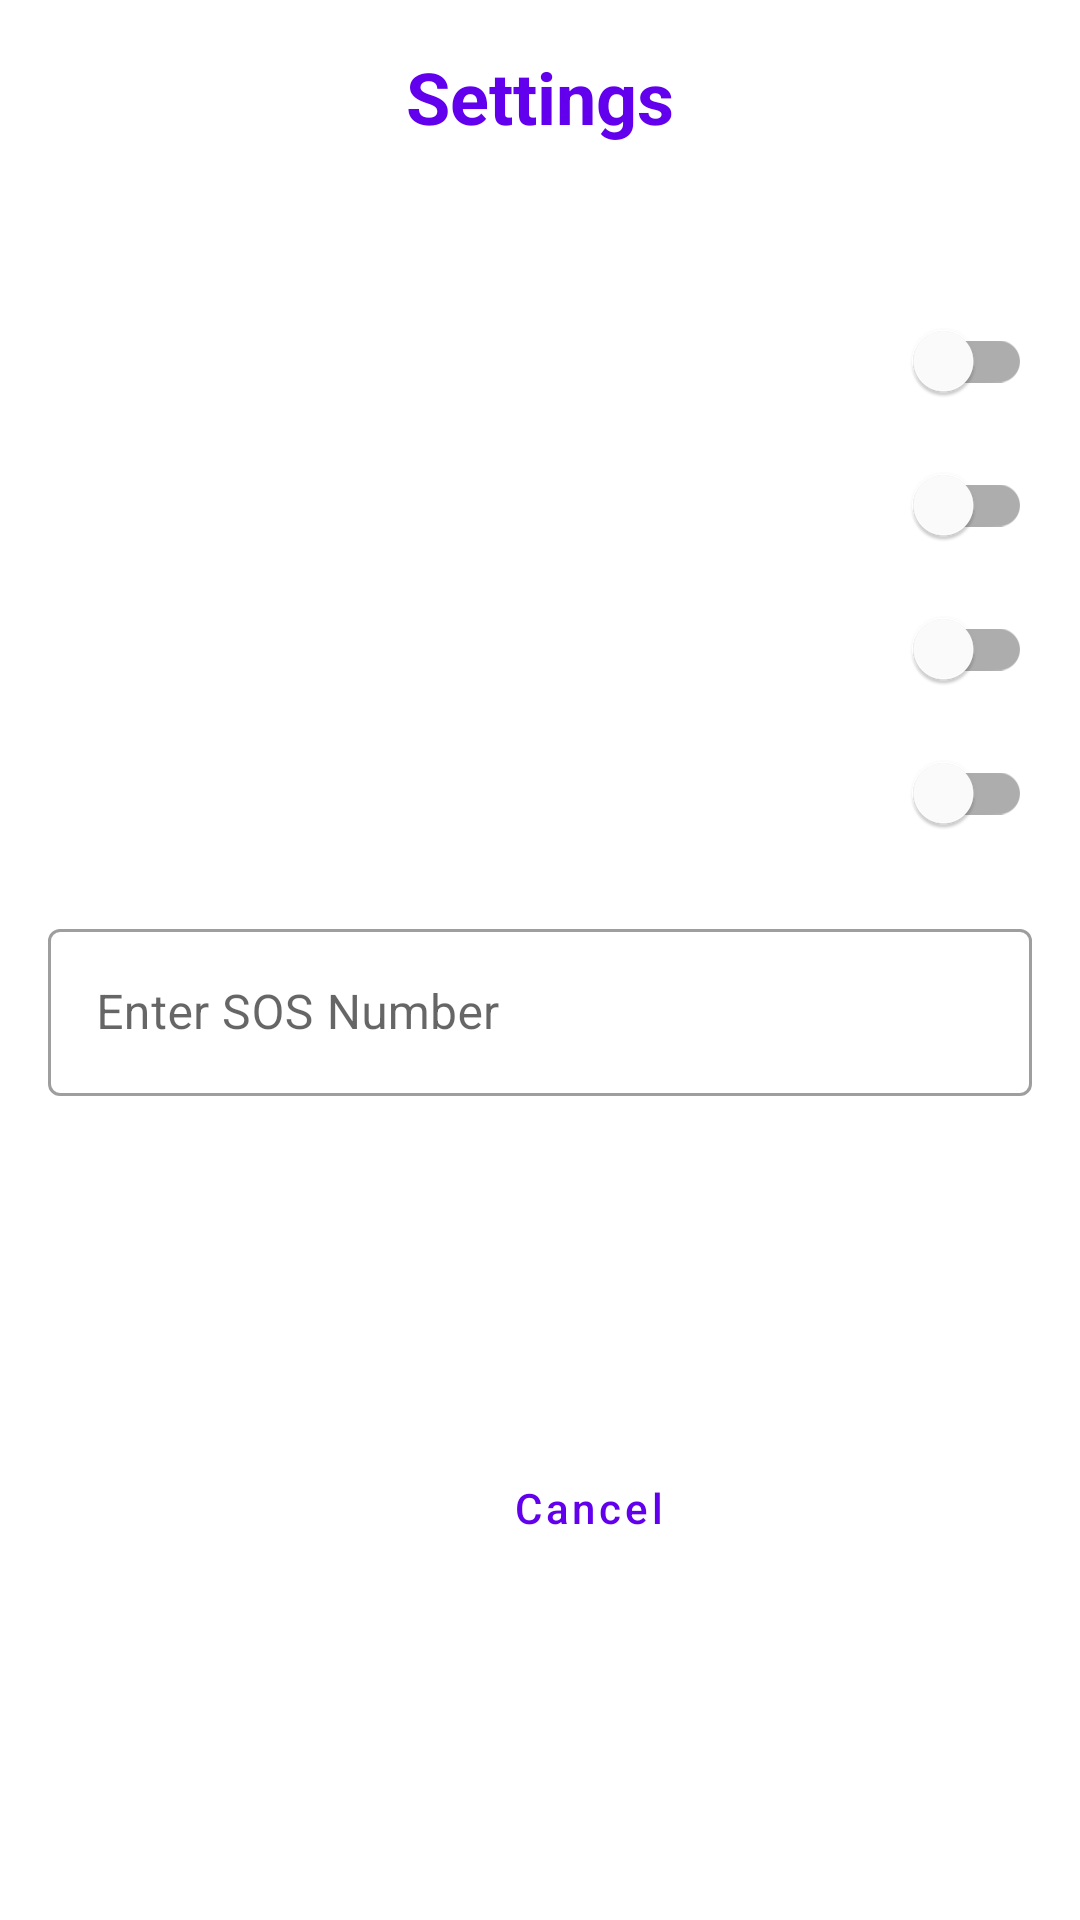

Write the Android layout XML for this screen, with the resource values it uses.
<!-- AndroidManifest.xml: application theme Theme.FlashlightAdvance -->
<!-- res/layout/fragment_sos_setting.xml -->
<?xml version="1.0" encoding="utf-8"?>
<androidx.constraintlayout.widget.ConstraintLayout xmlns:android="http://schemas.android.com/apk/res/android"
    xmlns:app="http://schemas.android.com/apk/res-auto"
    xmlns:tools="http://schemas.android.com/tools"
    android:id="@+id/sos_dialog"
    android:layout_width="match_parent"
    android:layout_height="wrap_content"
    app:cardCornerRadius="10dp">

    <TextView
        android:id="@+id/header_title"
        android:layout_width="wrap_content"
        android:layout_height="wrap_content"
        android:layout_margin="16dp"
        android:text="Settings"
        android:textColor="?attr/colorPrimary"
        android:textSize="24sp"
        android:textStyle="bold"
        app:layout_constraintEnd_toEndOf="parent"
        app:layout_constraintStart_toStartOf="parent"
        app:layout_constraintTop_toTopOf="parent" />

    <com.google.android.material.textfield.TextInputLayout
        android:id="@+id/sos_name"
        style="@style/Widget.MaterialComponents.TextInputLayout.OutlinedBox"
        android:layout_width="match_parent"
        android:layout_height="wrap_content"
        android:layout_margin="16dp"
        android:hint="Enter SOS Number"
        app:endIconMode="clear_text"
        app:layout_constraintEnd_toEndOf="parent"
        app:layout_constraintStart_toStartOf="parent"
        app:layout_constraintTop_toBottomOf="@id/big_flash_btn">

        
        <com.google.android.material.textfield.TextInputEditText
            android:id="@+id/first_number"
            android:layout_width="match_parent"
            android:layout_height="wrap_content"
            android:inputType="phone"
            android:maxLength="10" />

    </com.google.android.material.textfield.TextInputLayout>

    <com.google.android.material.switchmaterial.SwitchMaterial
        android:id="@+id/haptic_feedback"
        android:layout_width="0dp"
        android:layout_height="wrap_content"
        android:layout_marginStart="16dp"
        android:layout_marginEnd="16dp"
        app:layout_constraintBottom_toTopOf="@id/start_flash"
        app:layout_constraintEnd_toEndOf="parent"
        app:layout_constraintStart_toStartOf="parent"
        app:layout_constraintTop_toBottomOf="@id/header_title" />

    <com.google.android.material.switchmaterial.SwitchMaterial
        android:id="@+id/sound_feedback"
        android:layout_width="0dp"
        android:layout_height="wrap_content"
        android:layout_marginStart="16dp"
        android:layout_marginEnd="16dp"
        app:layout_constraintBottom_toTopOf="@id/start_flash"
        app:layout_constraintEnd_toEndOf="parent"
        app:layout_constraintStart_toStartOf="parent"
        app:layout_constraintTop_toBottomOf="@id/haptic_feedback" />

    <com.google.android.material.switchmaterial.SwitchMaterial
        android:id="@+id/start_flash"
        android:layout_width="0dp"
        android:layout_height="wrap_content"
        android:layout_marginStart="16dp"
        android:layout_marginEnd="16dp"
        app:layout_constraintBottom_toTopOf="@id/big_flash_btn"
        app:layout_constraintEnd_toEndOf="parent"
        app:layout_constraintStart_toStartOf="parent"
        app:layout_constraintTop_toBottomOf="@id/sound_feedback" />

    <com.google.android.material.switchmaterial.SwitchMaterial
        android:id="@+id/big_flash_btn"
        android:layout_width="0dp"
        android:layout_height="wrap_content"
        android:layout_marginStart="16dp"
        android:layout_marginEnd="16dp"
        app:layout_constraintBottom_toTopOf="@id/sos_name"
        app:layout_constraintEnd_toEndOf="parent"
        app:layout_constraintStart_toStartOf="parent"
        app:layout_constraintTop_toBottomOf="@id/start_flash" />


    
    
    
    
    
    
    
    
    
    
    

    
    
    
    
    
    
    

    

    
    
    
    
    
    
    
    
    
    
    

    
    
    
    
    
    
    
    

    <Button
        android:id="@+id/addBtn"
        style="@style/Widget.MaterialComponents.Button.UnelevatedButton"
        android:layout_width="wrap_content"
        android:layout_height="wrap_content"
        android:layout_margin="16dp"
        android:text="Done"
        android:textAllCaps="false"
        app:layout_constraintBottom_toBottomOf="parent"
        app:layout_constraintEnd_toEndOf="parent"
        app:layout_constraintTop_toBottomOf="@id/sos_name" />

    <Button
        android:id="@+id/cancelBtn"
        style="@style/Widget.MaterialComponents.Button.OutlinedButton"
        android:layout_width="wrap_content"
        android:layout_height="wrap_content"
        android:layout_margin="16dp"
        android:text="Cancel"
        android:textAllCaps="false"
        app:layout_constraintBottom_toBottomOf="parent"
        app:layout_constraintEnd_toStartOf="@id/addBtn"
        app:layout_constraintTop_toBottomOf="@id/sos_name" />

</androidx.constraintlayout.widget.ConstraintLayout>
<!-- resources referenced by this layout -->
<resources>
  <style name="Theme.FlashlightAdvance" parent="Theme.MaterialComponents.DayNight.DarkActionBar">
          
          <item name="colorPrimary">@color/purple_500</item>
          <item name="colorPrimaryVariant">@color/purple_700</item>
          <item name="colorOnPrimary">@color/white</item>
          
          <item name="colorSecondary">@color/teal_200</item>
          <item name="colorSecondaryVariant">@color/teal_700</item>
          <item name="colorOnSecondary">@color/black</item>
          
          <item name="android:statusBarColor" tools:targetApi="l">?attr/colorPrimaryVariant</item>
          
      </style>
  <color name="purple_500">#FF6200EE</color>
  <color name="purple_700">#FF3700B3</color>
  <color name="white">#FFFFFFFF</color>
  <color name="teal_200">#FF03DAC5</color>
  <color name="teal_700">#FF018786</color>
  <color name="black">#FF000000</color>
</resources>
